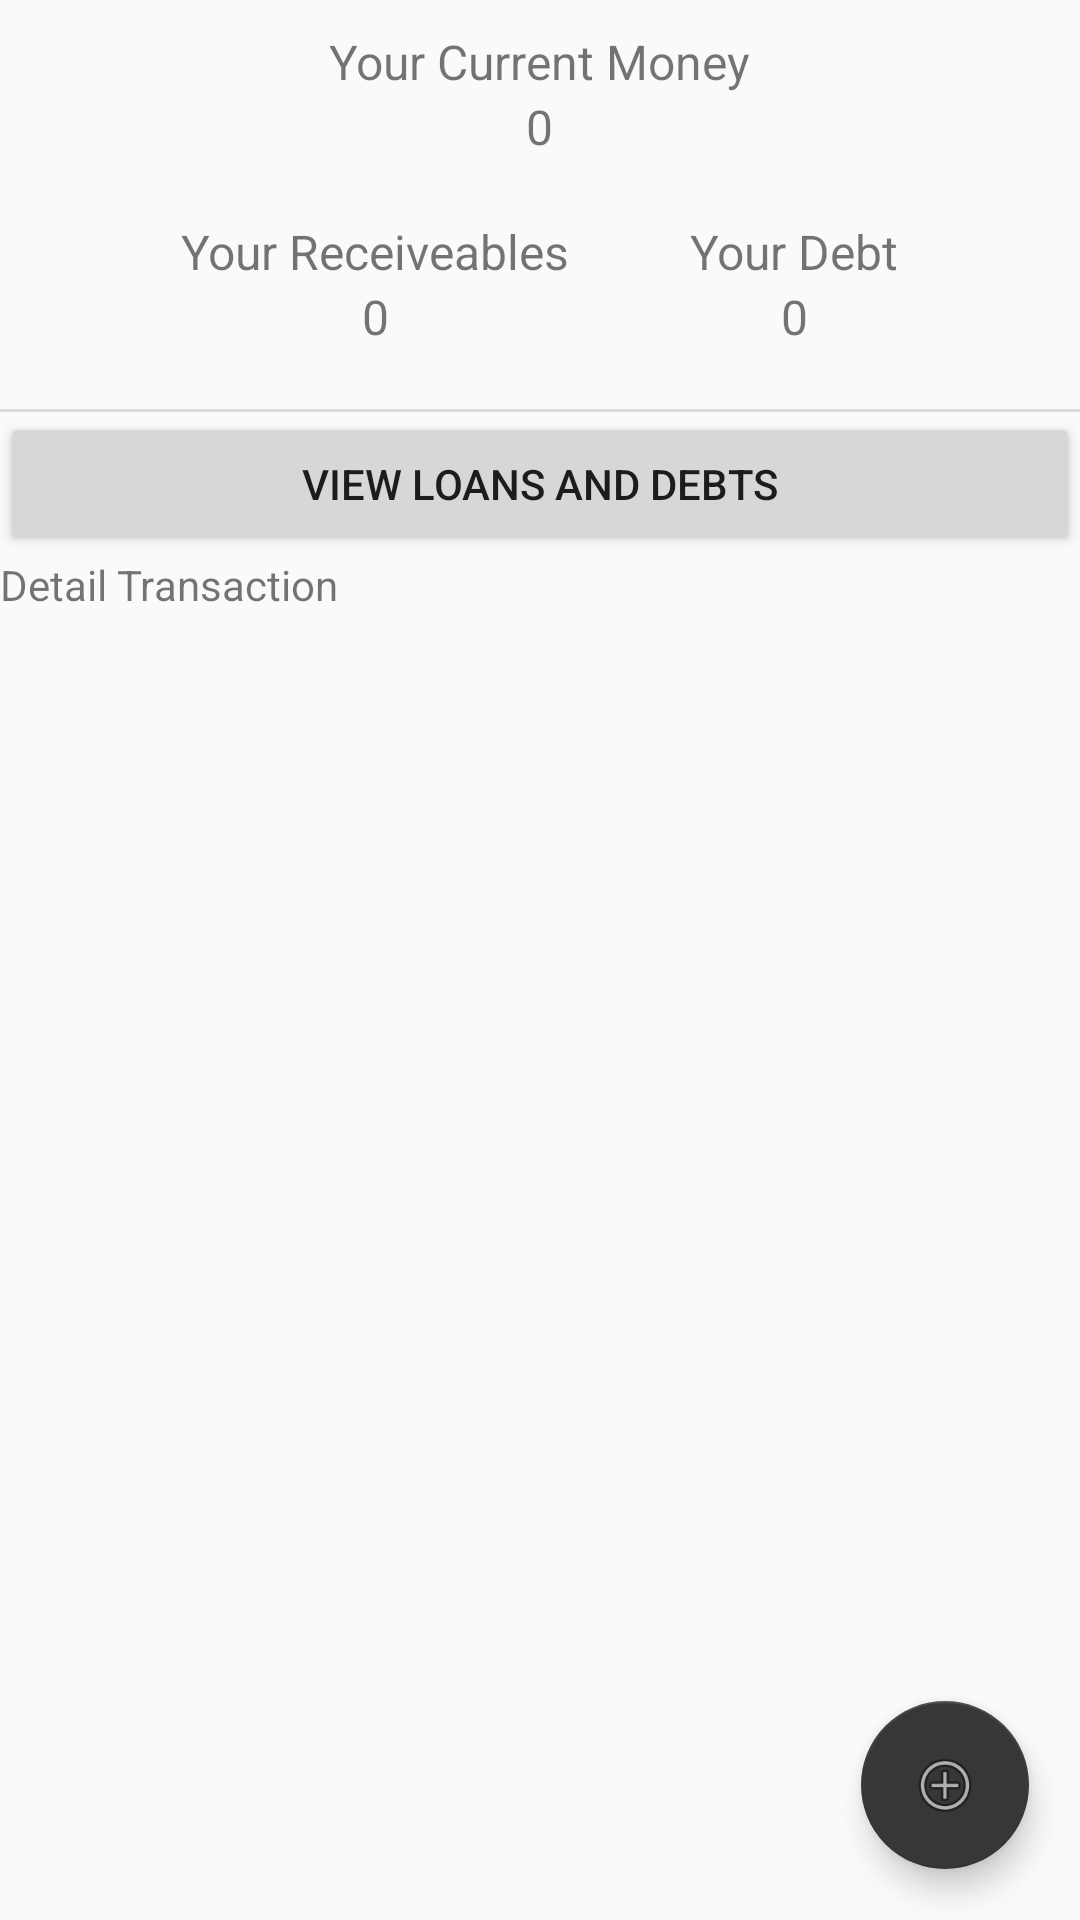

Reconstruct the res/layout file that produces this screen, plus the resources it refers to.
<!-- AndroidManifest.xml: application theme AppTheme -->
<!-- res/layout/activity_main.xml -->
<?xml version="1.0" encoding="utf-8"?>
<android.support.constraint.ConstraintLayout xmlns:android="http://schemas.android.com/apk/res/android"
    xmlns:app="http://schemas.android.com/apk/res-auto"
    xmlns:tools="http://schemas.android.com/tools"
    android:layout_width="match_parent"
    android:layout_height="match_parent"

    tools:context=".MainActivity">

    <LinearLayout
        android:id="@+id/content_linear_layout"
        android:layout_width="match_parent"
        android:layout_height="wrap_content"
        android:layout_marginTop="14dp"
        android:gravity="center"
        android:orientation="vertical"
        app:layout_constraintEnd_toEndOf="parent"
        app:layout_constraintStart_toStartOf="parent"
        app:layout_constraintTop_toTopOf="parent">

        <LinearLayout
            android:layout_width="match_parent"
            android:layout_height="wrap_content"
            android:layout_marginTop="20dp"
            android:layout_marginRight="30dp"
            android:layout_marginLeft="30dp"
            android:layout_marginBottom="20dp"
            android:orientation="vertical"
            android:gravity="center"
            >
            <LinearLayout
                android:layout_width="match_parent"
                android:layout_height="wrap_content"
                android:layout_marginBottom="20dp"
                android:gravity="center"
                android:orientation="horizontal"
                >

                <LinearLayout
                    android:layout_width="wrap_content"
                    android:layout_height="wrap_content"
                    android:layout_gravity="center"
                    android:gravity="center"
                    android:orientation="vertical"
                    >
                    <android.support.v7.widget.AppCompatTextView
                        android:layout_width="wrap_content"
                        android:layout_height="wrap_content"
                        android:layout_gravity="center"
                        android:text="Your Current Money"
                        android:textSize="16dp"
                        />
                    <android.support.v7.widget.AppCompatTextView
                        android:layout_width="wrap_content"
                        android:layout_height="wrap_content"
                        android:id = "@+id/totalText"
                        android:text="@string/userTotalMoney"
                        android:textSize="16dp"
                        />
                </LinearLayout>

            </LinearLayout>

            <LinearLayout
                android:layout_width="wrap_content"
                android:layout_height="wrap_content"
                android:gravity="center"
                android:orientation="horizontal">
                <LinearLayout
                    android:layout_width="match_parent"
                    android:layout_height="wrap_content"
                    android:layout_gravity="center"
                    android:layout_marginRight="40dp"
                    android:gravity="center"
                    android:orientation="vertical"
                    >

                    <android.support.v7.widget.AppCompatTextView
                        android:layout_width="wrap_content"
                        android:layout_height="wrap_content"
                        android:layout_gravity="center"
                        android:text="Your Receiveables"
                        android:textSize="16dp" />
                    <android.support.v7.widget.AppCompatTextView
                        android:layout_width="wrap_content"
                        android:layout_height="wrap_content"
                        android:id="@+id/receiveableText"
                        android:text="@string/userTotalReceivable"
                        android:textSize="16dp"
                        />
                </LinearLayout>
                <LinearLayout
                    android:layout_width="wrap_content"
                    android:layout_height="wrap_content"
                    android:layout_gravity="center"
                    android:gravity="center"
                    android:orientation="vertical"
                    >
                    <android.support.v7.widget.AppCompatTextView
                        android:layout_width="wrap_content"
                        android:layout_height="wrap_content"
                        android:layout_gravity="center"
                        android:text="Your Debt"
                        android:textSize="16dp"
                        />
                    <android.support.v7.widget.AppCompatTextView
                        android:layout_width="wrap_content"
                        android:layout_height="wrap_content"
                        android:id="@+id/debtTxt"
                        android:text="@string/userTotalDebt"
                        android:textSize="16dp"
                        />
                </LinearLayout>
            </LinearLayout>

        </LinearLayout>

        <View
            android:id="@+id/divider"
            android:layout_width="395dp"
            android:layout_height="1dp"
            android:background="?android:attr/listDivider"
            tools:layout_editor_absoluteX="8dp"
            tools:layout_editor_absoluteY="113dp" />

        <LinearLayout
            android:layout_width="match_parent"
            android:layout_height="match_parent"
            android:orientation="vertical">

            <Button
                android:id="@+id/viewPersonButton"
                android:layout_width="match_parent"
                android:layout_height="wrap_content"
                android:onClick="startPersonView"
                android:text="View Loans and Debts" />
        </LinearLayout>

        <TextView
            android:layout_width="wrap_content"
            android:layout_height="wrap_content"
            android:layout_gravity="left"
            android:text="Detail Transaction"
            />

        <android.support.v7.widget.RecyclerView
            android:id="@+id/DetailTransactionRecyclerView"
            android:layout_width="395dp"
            android:layout_height="474dp"
            android:scrollbars="vertical"
            tools:layout_editor_absoluteX="8dp"
            tools:layout_editor_absoluteY="174dp" />

    </LinearLayout>

    <android.support.design.widget.FloatingActionButton
        android:id="@+id/fab"
        android:layout_width="wrap_content"
        android:layout_height="wrap_content"
        android:layout_marginEnd="17dp"
        android:layout_marginBottom="17dp"
        android:clickable="true"
        android:onClick="fabOnClick"
        app:backgroundTint="@color/floatingButtonColor"
        app:layout_constraintBottom_toBottomOf="parent"
        app:layout_constraintEnd_toEndOf="parent"
        app:srcCompat="@android:drawable/ic_menu_add" />


</android.support.constraint.ConstraintLayout>
<!-- resources referenced by this layout -->
<resources>
  <color name="floatingButtonColor">#373737</color>
  <string name="userTotalDebt">0</string>
  <string name="userTotalMoney">0</string>
  <string name="userTotalReceivable">0</string>
  <style name="AppTheme" parent="Theme.AppCompat.Light.DarkActionBar">
          
          <item name="colorPrimary">@color/bannerColor</item>
          <item name="colorPrimaryDark">@color/colorPrimaryDark</item>
          <item name="colorAccent">@color/colorAccent</item>
      </style>
  <color name="bannerColor">#51D65A</color>
  <color name="colorPrimaryDark">#51D65A</color>
  <color name="colorAccent">#D81B60</color>
</resources>
